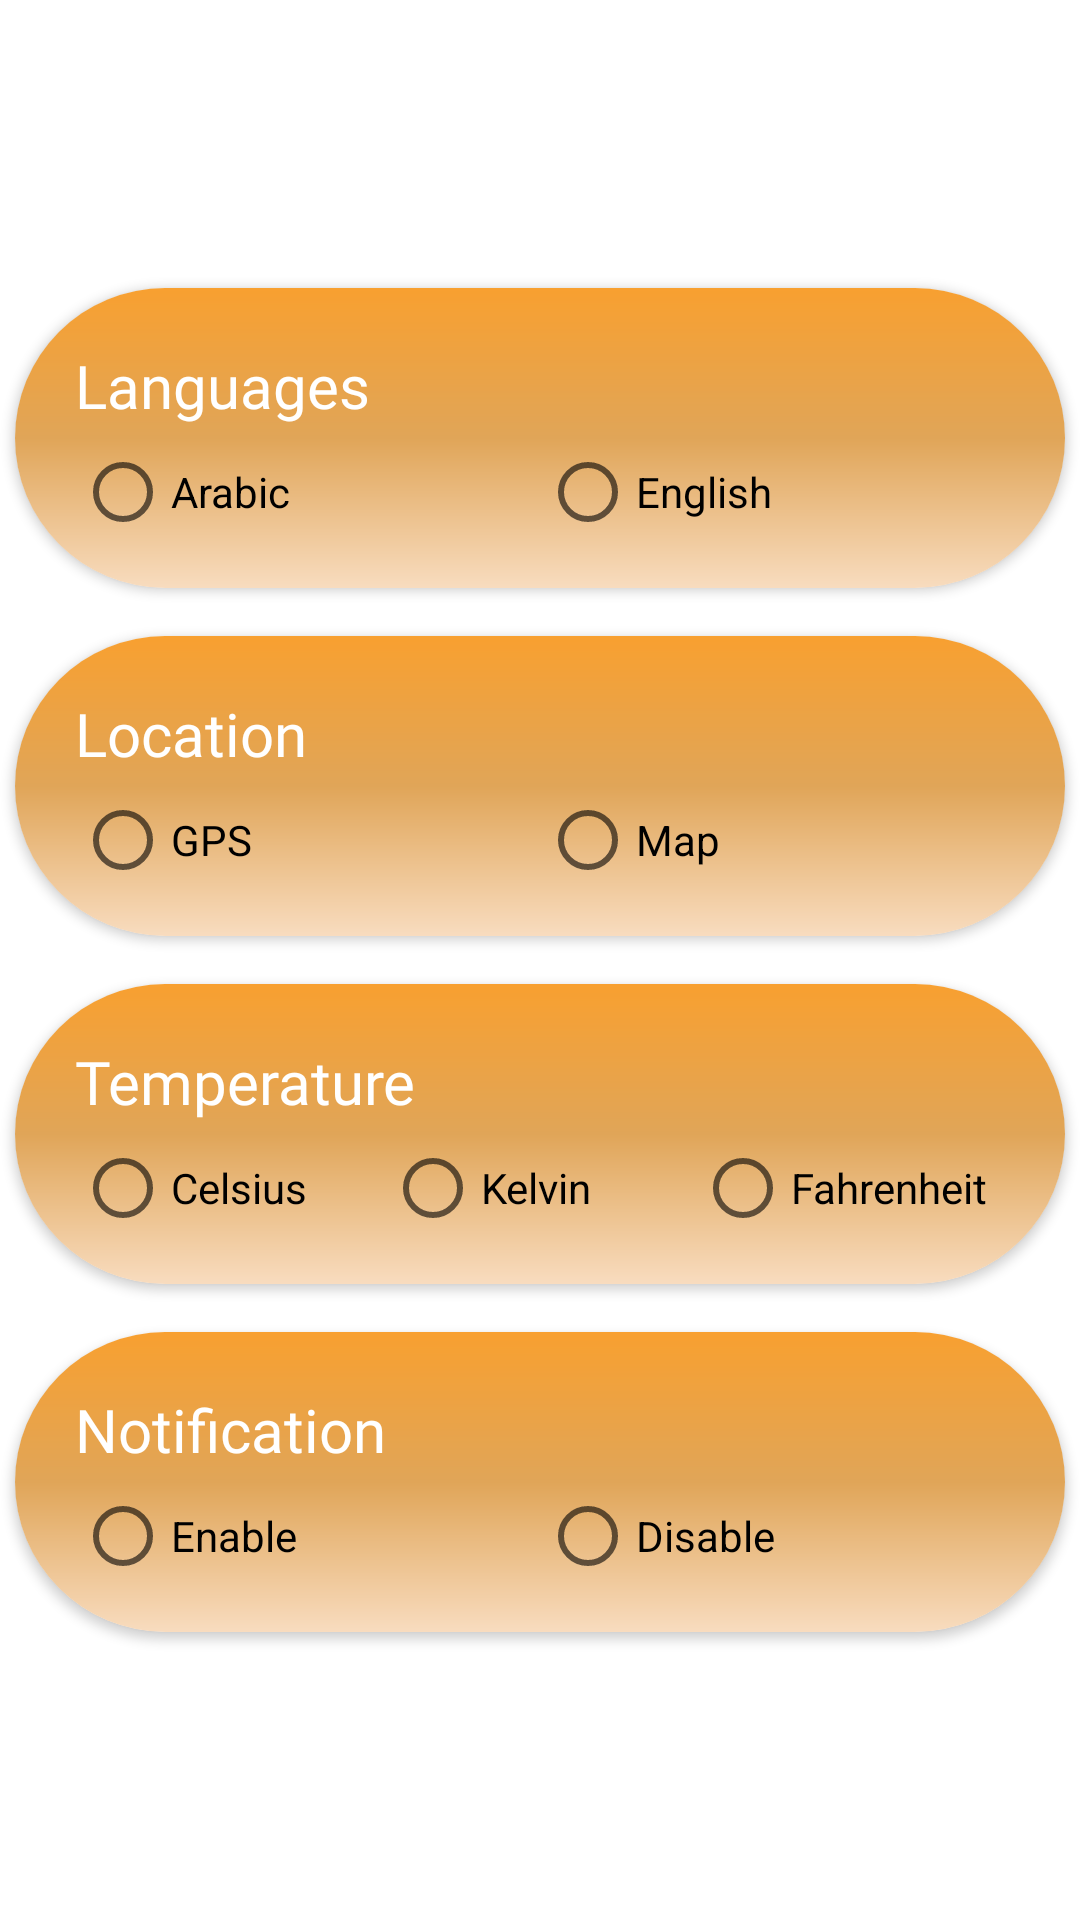

This screen was rendered from an Android layout file. Write that file and the resources it references.
<!-- AndroidManifest.xml: application theme Theme.WeatherApp -->
<!-- res/layout/fragment_setting.xml -->
<?xml version="1.0" encoding="utf-8"?>
<androidx.constraintlayout.widget.ConstraintLayout xmlns:android="http://schemas.android.com/apk/res/android"
    xmlns:app="http://schemas.android.com/apk/res-auto"
    xmlns:tools="http://schemas.android.com/tools"
    android:layout_width="match_parent"
    android:layout_height="match_parent"
    tools:context=".ui.setting.SettingFragment">

    <androidx.cardview.widget.CardView
        android:layout_marginTop="80dp"
        android:layout_marginHorizontal="5dp"
        android:layout_width="match_parent"
        android:layout_height="100dp"
        android:id="@+id/lang_card"
        app:cardCornerRadius="50dp"
        app:layout_constraintTop_toTopOf="parent"
        app:layout_constraintStart_toStartOf="parent"
        app:layout_constraintEnd_toEndOf="parent"
        app:layout_constraintBottom_toTopOf="@id/location_card"
        >

        <androidx.constraintlayout.widget.ConstraintLayout
            android:layout_width="match_parent"
            android:layout_height="match_parent"
            android:paddingHorizontal="20dp"
            android:paddingVertical="10dp"
            android:background="@drawable/gradien"
            >

            <TextView
                android:id="@+id/lang_text"
                android:layout_width="match_parent"
                android:layout_height="wrap_content"
                android:fontFamily="@font/lemon"
                android:text="@string/languages"
                android:textColor="@color/white"
                android:textSize="20sp"
                app:layout_constraintBottom_toBottomOf="parent"
                app:layout_constraintEnd_toEndOf="parent"
                app:layout_constraintStart_toStartOf="parent"

                app:layout_constraintTop_toTopOf="parent"
                app:layout_constraintVertical_bias="0.172" />

            <RadioGroup
                android:id="@+id/radio_group"
                android:layout_width="match_parent"
                android:layout_height="wrap_content"
                android:orientation="horizontal"
                android:transitionName="lang"
                app:layout_constraintBottom_toBottomOf="parent"
                app:layout_constraintEnd_toEndOf="@id/lang_text"
                app:layout_constraintStart_toStartOf="@id/lang_text"
                app:layout_constraintTop_toBottomOf="@id/lang_text">

                <RadioButton
                    android:id="@+id/arabic"
                    android:layout_width="0dp"
                    android:layout_height="match_parent"
                    android:layout_weight="1"
                    android:text="@string/arabic" />

                <RadioButton
                    android:id="@+id/english"
                    android:layout_width="0dp"
                    android:layout_height="match_parent"
                    android:layout_weight="1"
                    android:text="@string/english" />

            </RadioGroup>

        </androidx.constraintlayout.widget.ConstraintLayout>


    </androidx.cardview.widget.CardView>
    <androidx.cardview.widget.CardView
        android:layout_marginHorizontal="5dp"
        android:layout_width="match_parent"
        android:layout_height="100dp"
        android:id="@+id/location_card"
        app:cardCornerRadius="50dp"
        app:layout_constraintTop_toBottomOf="@+id/lang_card"
        app:layout_constraintStart_toStartOf="@+id/lang_card"
        app:layout_constraintEnd_toEndOf="@+id/lang_card"
        app:layout_constraintBottom_toTopOf="@id/temp_setting_card"
        >

        <androidx.constraintlayout.widget.ConstraintLayout
            android:layout_width="match_parent"
            android:layout_height="match_parent"
            android:paddingHorizontal="20dp"
            android:paddingVertical="10dp"
            android:background="@drawable/gradien"
            >

            <TextView
                android:id="@+id/location_text"
                android:layout_width="match_parent"
                android:layout_height="wrap_content"
                android:fontFamily="@font/lemon"
                android:text="@string/location"
                android:textColor="@color/white"
                android:textSize="20sp"
                app:layout_constraintBottom_toBottomOf="parent"
                app:layout_constraintEnd_toEndOf="parent"
                app:layout_constraintStart_toStartOf="parent"

                app:layout_constraintTop_toTopOf="parent"
                app:layout_constraintVertical_bias="0.172" />

            <RadioGroup
                android:id="@+id/radio_group_location"
                android:layout_width="match_parent"
                android:layout_height="wrap_content"
                android:orientation="horizontal"
                android:transitionName="lang"
                app:layout_constraintBottom_toBottomOf="parent"
                app:layout_constraintEnd_toEndOf="@id/location_text"
                app:layout_constraintStart_toStartOf="@id/location_text"
                app:layout_constraintTop_toBottomOf="@id/location_text">

                <RadioButton
                    android:id="@+id/gps"
                    android:layout_width="0dp"
                    android:layout_height="match_parent"
                    android:layout_weight="1"
                    android:text="@string/gps" />

                <RadioButton
                    android:id="@+id/map"
                    android:layout_width="0dp"
                    android:layout_height="match_parent"
                    android:layout_weight="1"
                    android:text="@string/map" />

            </RadioGroup>

        </androidx.constraintlayout.widget.ConstraintLayout>


    </androidx.cardview.widget.CardView>
    <androidx.cardview.widget.CardView
        android:layout_marginHorizontal="5dp"
        android:layout_width="match_parent"
        android:layout_height="100dp"
        android:id="@+id/temp_setting_card"
        app:cardCornerRadius="50dp"
        app:layout_constraintTop_toBottomOf="@+id/location_card"
        app:layout_constraintStart_toStartOf="@+id/location_card"
        app:layout_constraintEnd_toEndOf="@+id/location_card"
        app:layout_constraintBottom_toTopOf="@id/notification_card"
        >
        <androidx.constraintlayout.widget.ConstraintLayout
            android:layout_width="match_parent"
            android:layout_height="match_parent"
            android:paddingHorizontal="20dp"
            android:paddingVertical="10dp"
            android:background="@drawable/gradien"
            >

            <TextView
                android:id="@+id/temp_setting_text"
                android:layout_width="match_parent"
                android:layout_height="wrap_content"
                android:fontFamily="@font/lemon"
                android:text="@string/temperature"
                android:textColor="@color/white"
                android:textSize="20sp"
                app:layout_constraintBottom_toBottomOf="parent"
                app:layout_constraintEnd_toEndOf="parent"
                app:layout_constraintStart_toStartOf="parent"

                app:layout_constraintTop_toTopOf="parent"
                app:layout_constraintVertical_bias="0.172" />

            <RadioGroup
                android:layout_width="match_parent"
                android:layout_height="wrap_content"
                android:transitionName="lang"
                android:orientation="horizontal"
                android:id="@+id/radio_group_temp"
                app:layout_constraintTop_toBottomOf="@id/temp_setting_text"
                app:layout_constraintBottom_toBottomOf="parent"
                app:layout_constraintEnd_toEndOf="@id/temp_setting_text"
                app:layout_constraintStart_toStartOf="@id/temp_setting_text"
                >
                <RadioButton
                    android:layout_width="0dp"
                    android:layout_height="match_parent"
                    android:layout_weight="1"
                    android:text="@string/celsius"
                    android:id="@+id/celsius"
                    />
                <RadioButton
                    android:layout_width="0dp"
                    android:layout_height="match_parent"
                    android:layout_weight="1"
                    android:text="@string/kelvin"
                    android:id="@+id/kelvin"
                    />
                <RadioButton
                    android:layout_width="0dp"
                    android:layout_height="match_parent"
                    android:layout_weight="1"
                    android:text="@string/fahrenheit"
                    android:id="@+id/fahrenheit"
                    />

            </RadioGroup>

        </androidx.constraintlayout.widget.ConstraintLayout>


    </androidx.cardview.widget.CardView>
    <androidx.cardview.widget.CardView
        android:layout_marginBottom="80dp"
        android:layout_marginHorizontal="5dp"
        android:layout_width="match_parent"
        android:layout_height="100dp"
        android:id="@+id/notification_card"
        app:cardCornerRadius="50dp"
        app:layout_constraintTop_toBottomOf="@+id/temp_setting_card"
        app:layout_constraintStart_toStartOf="@+id/temp_setting_card"
        app:layout_constraintEnd_toEndOf="@+id/temp_setting_card"
        app:layout_constraintBottom_toBottomOf="parent"
        >

        <androidx.constraintlayout.widget.ConstraintLayout
            android:layout_width="match_parent"
            android:layout_height="match_parent"
            android:paddingHorizontal="20dp"
            android:paddingVertical="10dp"
            android:background="@drawable/gradien"
            >

            <TextView
                android:id="@+id/notification_text"
                android:layout_width="match_parent"
                android:layout_height="wrap_content"
                android:fontFamily="@font/lemon"
                android:text="@string/notification"
                android:textColor="@color/white"
                android:textSize="20sp"
                app:layout_constraintBottom_toBottomOf="parent"
                app:layout_constraintEnd_toEndOf="parent"
                app:layout_constraintStart_toStartOf="parent"

                app:layout_constraintTop_toTopOf="parent"
                app:layout_constraintVertical_bias="0.172" />

            <RadioGroup
                android:id="@+id/radio_group_notification"
                android:layout_width="match_parent"
                android:layout_height="wrap_content"
                android:orientation="horizontal"
                android:transitionName="lang"
                android:weightSum="2"
                app:layout_constraintBottom_toBottomOf="parent"
                app:layout_constraintEnd_toEndOf="@id/notification_text"
                app:layout_constraintStart_toStartOf="@id/notification_text"
                app:layout_constraintTop_toBottomOf="@id/notification_text">

                <RadioButton
                    android:id="@+id/notify_enabled"
                    android:layout_width="0dp"
                    android:layout_height="match_parent"
                    android:layout_weight="1"
                    android:text="@string/enable" />

                <RadioButton
                    android:id="@+id/notify_not_enabled"
                    android:layout_width="0dp"
                    android:layout_height="match_parent"
                    android:layout_weight="1"
                    android:text="@string/disable" />

            </RadioGroup>

        </androidx.constraintlayout.widget.ConstraintLayout>


    </androidx.cardview.widget.CardView>



</androidx.constraintlayout.widget.ConstraintLayout>
<!-- resources referenced by this layout -->
<resources>
  <color name="white">#FFFFFFFF</color>
  <!-- drawable gradien (drawable) -->
  <?xml version="1.0" encoding="utf-8"?>
  <shape xmlns:android="http://schemas.android.com/apk/res/android">
      <gradient
          android:endColor="@color/purple_500"
          android:startColor="@color/orange"
          android:centerColor="#E0A558"
          android:type="linear"
          android:angle="90"
          />
  
  </shape>
  <string name="arabic">Arabic</string>
  <string name="celsius">Celsius</string>
  <string name="disable">Disable</string>
  <string name="enable">Enable</string>
  <string name="english">English</string>
  <string name="fahrenheit">Fahrenheit</string>
  <string name="gps">GPS</string>
  <string name="kelvin">Kelvin</string>
  <string name="languages">Languages</string>
  <string name="location">Location</string>
  <string name="map">Map</string>
  <string name="notification">Notification</string>
  <string name="temperature">Temperature</string>
  <style name="Theme.WeatherApp" parent="Theme.MaterialComponents.DayNight.DarkActionBar">
          
          <item name="colorPrimary">@color/purple_500</item>
          <item name="colorPrimaryVariant">@color/purple_700</item>
          <item name="colorOnPrimary">@color/white</item>
          <item name="colorCard">@color/orange</item>
          
          <item name="colorSecondary">@color/teal_200</item>
          <item name="colorSecondaryVariant">@color/purple_700</item>
          <item name="colorOnSecondary">@color/white</item>
          
          <item name="android:statusBarColor">?attr/colorPrimaryVariant</item>
          
      </style>
  <color name="purple_500">#f8a030</color>
  <color name="orange">#F8DCBF</color>
  <color name="purple_700">#a0d8d8</color>
  <color name="teal_200">#f8a030</color>
</resources>
